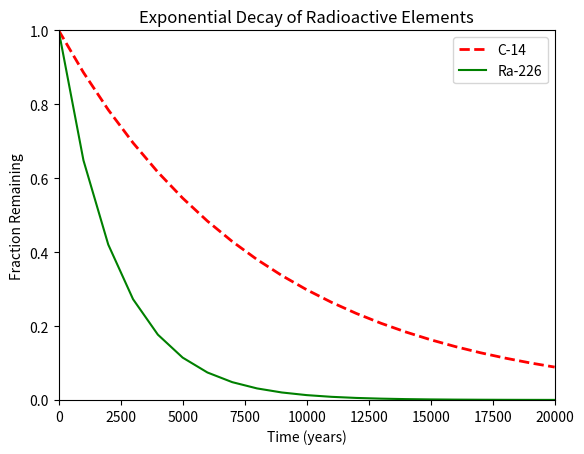

Python code for this plot:
#!/usr/bin/env python3
import numpy as np
import matplotlib.pyplot as plt

#data
x = np.arange(0, 21000, 1000)
r = np.log(0.5)
t1 = 5730
t2 = 1600
y1 = np.exp((r / t1) * x)
y2 = np.exp((r / t2) * x)

#plot
plt.plot(x, y1, c='red', linestyle='--', linewidth=2)
plt.plot(x, y2, c='green')
plt.xlabel('Time (years)')
plt.ylabel('Fraction Remaining')
plt.title('Exponential Decay of Radioactive Elements')
plt.xlim(0, 20000)
plt.ylim(0, 1)
plt.legend(['C-14', 'Ra-226'])
plt.show()

